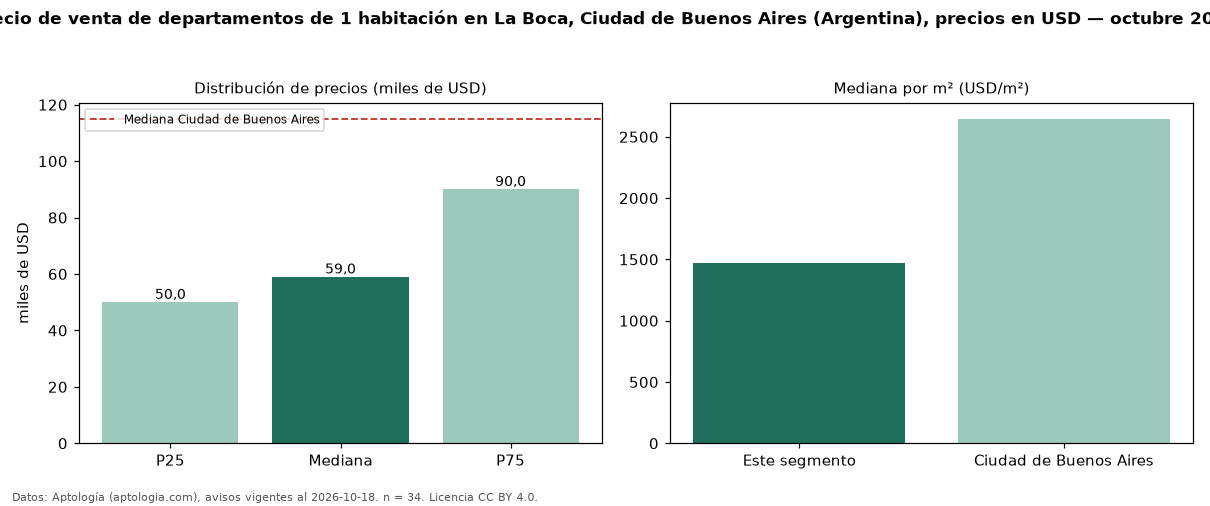

Values plotted in this chart, from the file beside it:
seccion, metrica, valor, moneda, n
precio, p25, 50000, USD, 34
precio, mediana, 59000, USD, 34
precio, p75, 90000, USD, 34
precio, minimo, 42000, USD, 34
precio, maximo, 299950, USD, 34
m2, mediana_precio_m2, 1472, USD, 34
m2, area_mediana_m2, 39.5, m2, 34
banos, mediana_banos, 1.0, , 
habitaciones, 1, 59000, USD, 34
ciudad, mediana_ciudad_referencia, 115000, USD, 
ciudad, mediana_m2_ciudad, 2647, USD, 
fuente, fecha_datos, 2026-10-18, , 
fuente, atribucion, https://www.aptologia.com/ar, , 
fuente, licencia, CC BY 4.0, , 
